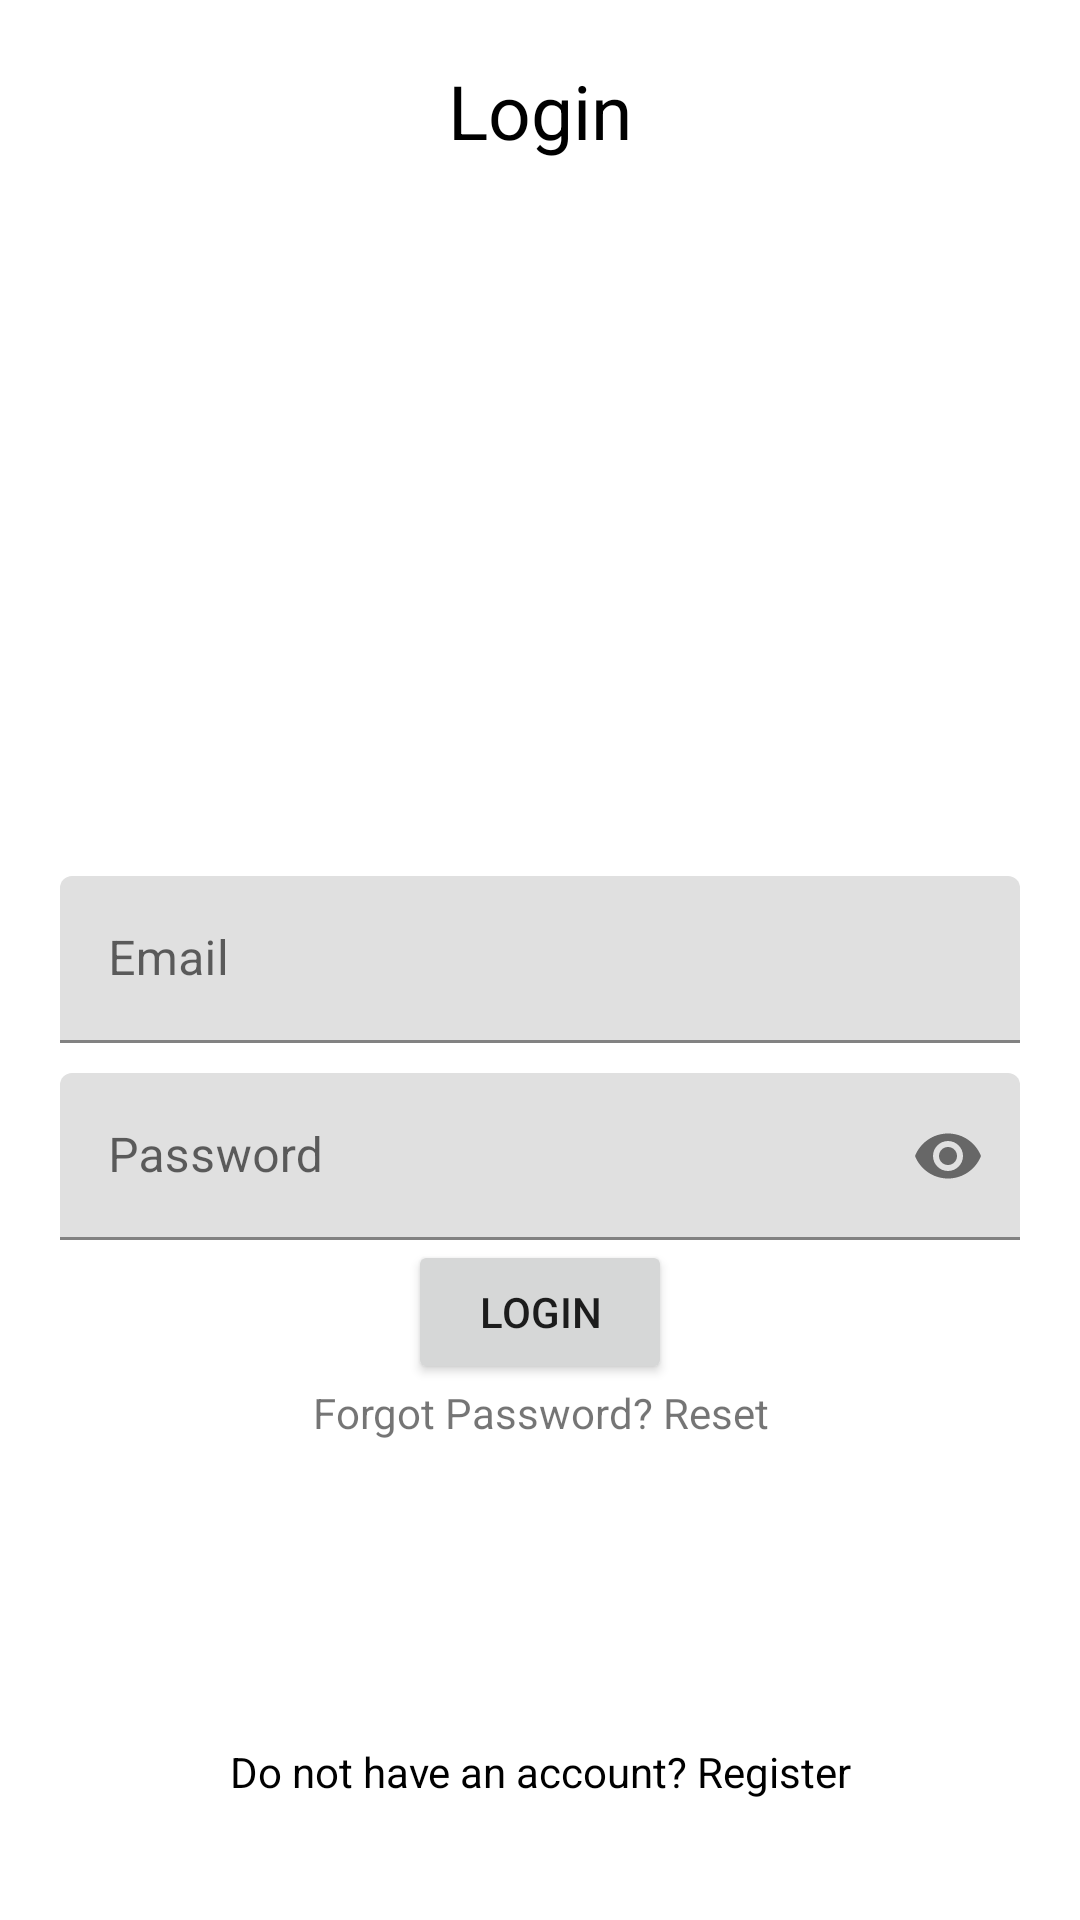

Android layout source for this screen:
<!-- AndroidManifest.xml: application theme Theme.LetsVolunteer -->
<!-- res/layout/activity_login.xml -->
<?xml version="1.0" encoding="utf-8"?>
<RelativeLayout xmlns:android="http://schemas.android.com/apk/res/android"
    xmlns:app="http://schemas.android.com/apk/res-auto"
    xmlns:tools="http://schemas.android.com/tools"
    android:layout_width="match_parent"
    android:layout_height="match_parent"
    android:padding="20dp"
    tools:context=".LoginActivity">

    <TextView
        android:layout_width="match_parent"
        android:layout_height="wrap_content"
        android:textAlignment="center"
        android:text="Login"
        android:textColor="#000"
        android:textSize="25sp"/>
    
    <com.google.android.material.textfield.TextInputLayout
        android:id="@+id/emailTIL2"
        android:layout_width="match_parent"
        android:layout_height="wrap_content"
        android:layout_centerHorizontal="true"
        android:layout_centerVertical="true">
        <EditText
            android:id="@+id/emailEditText2"
            android:layout_width="match_parent"
            android:layout_height="wrap_content"
            android:inputType="textEmailAddress"
            android:hint="Email"/>
    </com.google.android.material.textfield.TextInputLayout>
    
    <com.google.android.material.textfield.TextInputLayout
        android:id="@+id/passwordTIL2"
        android:layout_width="match_parent"
        android:layout_height="wrap_content"
        android:layout_centerHorizontal="true"
        android:layout_centerVertical="true"
        android:layout_below="@id/emailTIL2"
        android:layout_marginTop="10dp"
        app:passwordToggleEnabled="true">
        <EditText
            android:id="@+id/passwordEditText2"
            android:layout_width="match_parent"
            android:layout_height="wrap_content"
            android:inputType="textPassword"
            android:hint="Password"
            />
    </com.google.android.material.textfield.TextInputLayout>

    <Button
        android:id="@+id/login_button"
        android:layout_width="wrap_content"
        android:layout_height="wrap_content"
        android:layout_below="@id/passwordTIL2"
        android:layout_centerHorizontal="true"
        android:text="Login"/>

    <TextView
        android:id="@+id/recoverPassTv"
        android:layout_width="match_parent"
        android:layout_height="wrap_content"
        android:textAlignment="center"
        android:text="Forgot Password? Reset"
        android:layout_below="@id/login_button"/>

    <TextView
        android:id="@+id/nothave_accountTv"
        android:layout_width="match_parent"
        android:layout_height="wrap_content"
        android:text="Do not have an account? Register"
        android:textAlignment="center"
        android:layout_alignParentBottom="true"
        android:layout_marginTop="30dp"
        android:layout_marginBottom="20dp"
        android:textColor="#000"/>



</RelativeLayout>
<!-- resources referenced by this layout -->
<resources>
  <style name="Theme.LetsVolunteer" parent="Theme.MaterialComponents.DayNight.DarkActionBar">
          
          <item name="colorPrimary">@color/purple_500</item>
          <item name="colorPrimaryVariant">@color/purple_700</item>
          <item name="colorOnPrimary">@color/white</item>
          
          <item name="colorSecondary">@color/teal_200</item>
          <item name="colorSecondaryVariant">@color/teal_700</item>
          <item name="colorOnSecondary">@color/black</item>
          
          <item name="android:statusBarColor" tools:targetApi="l">?attr/colorPrimaryVariant</item>
          
      </style>
  <color name="purple_500">#B235DE</color>
  <color name="purple_700">#FF3700B3</color>
  <color name="white">#FFFFFFFF</color>
  <color name="teal_200">#FF03DAC5</color>
  <color name="teal_700">#FF018786</color>
  <color name="black">#FF000000</color>
</resources>
